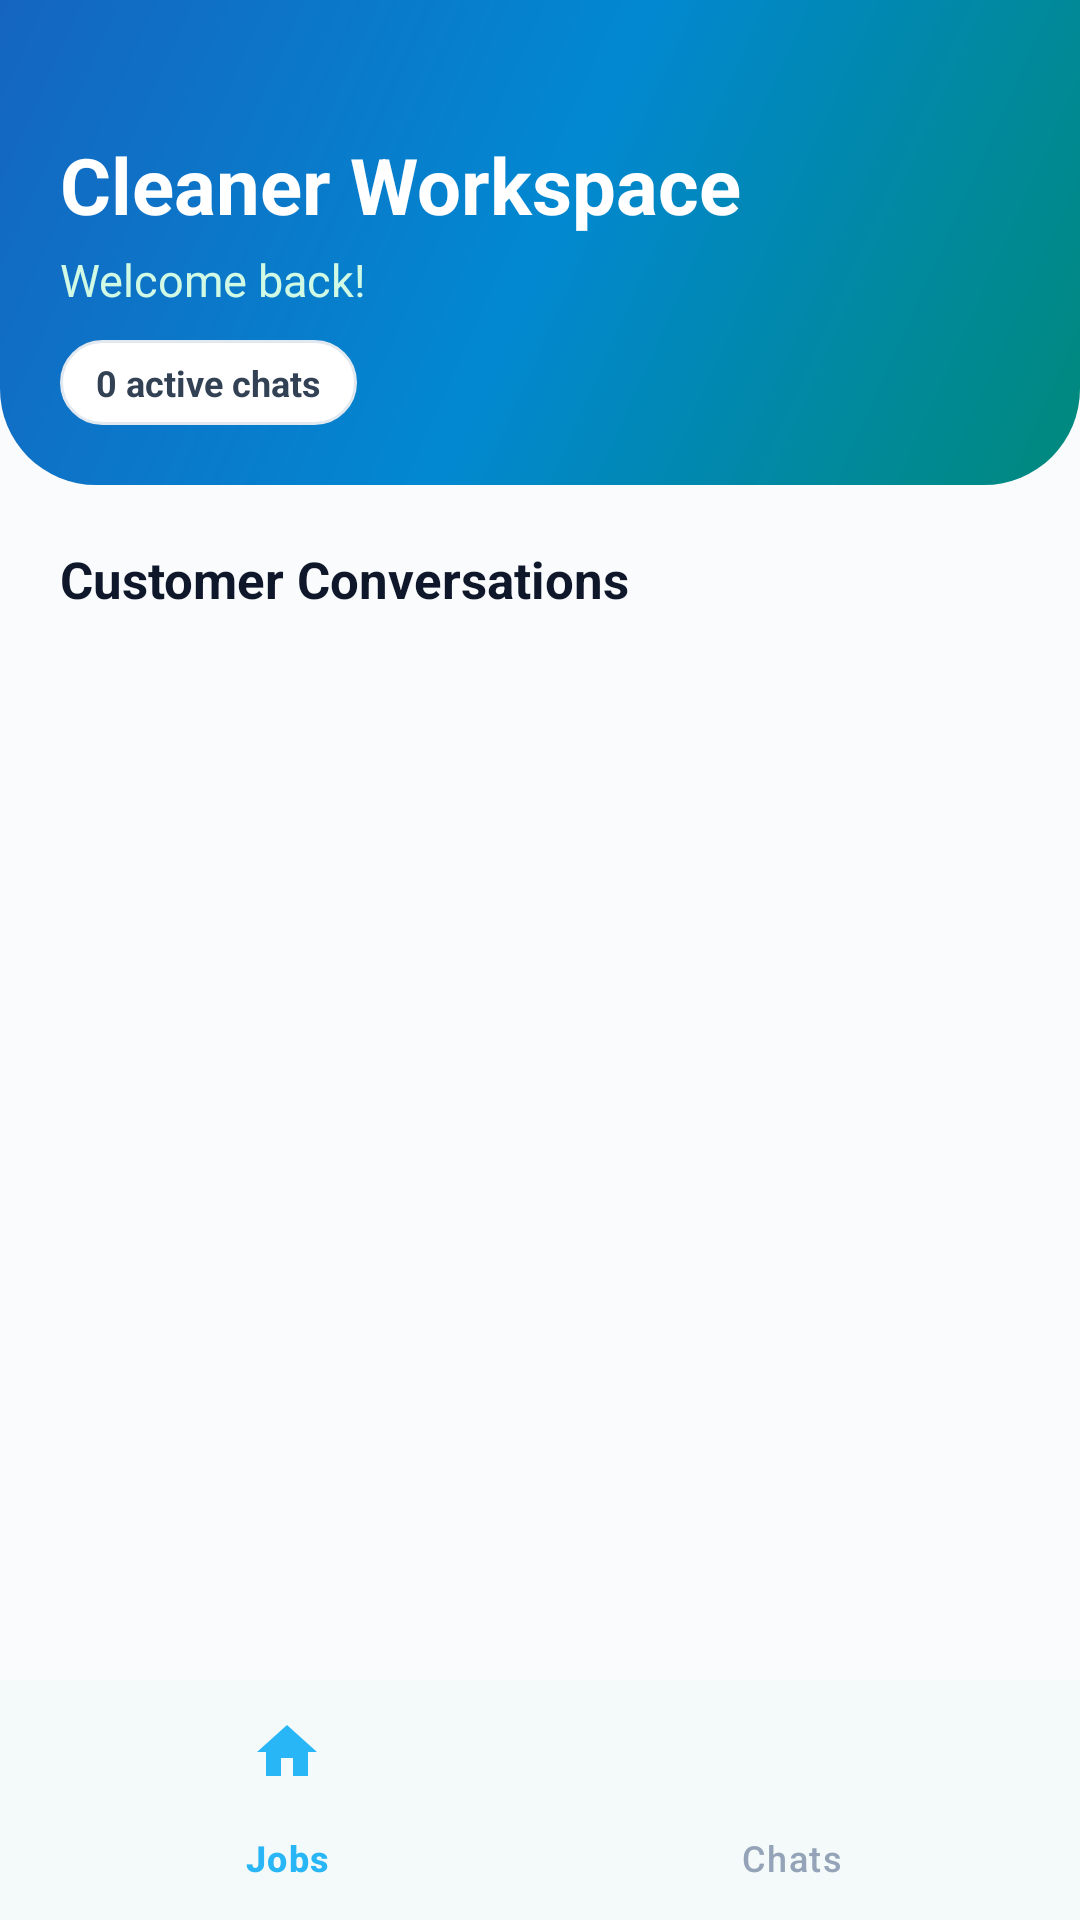

Reconstruct the res/layout file that produces this screen, plus the resources it refers to.
<!-- AndroidManifest.xml: application theme Theme.AppCleanHouse -->
<!-- res/layout/activity_cleaner_dashboard.xml -->
<?xml version="1.0" encoding="utf-8"?>
<androidx.constraintlayout.widget.ConstraintLayout
    xmlns:android="http://schemas.android.com/apk/res/android"
    xmlns:app="http://schemas.android.com/apk/res-auto"
    android:layout_width="match_parent"
    android:layout_height="match_parent"
    android:background="#FAFBFC">

    
    <LinearLayout
        android:id="@+id/dashHeader"
        android:layout_width="match_parent"
        android:layout_height="wrap_content"
        android:orientation="vertical"
        android:background="@drawable/bg_header_gradient"
        android:paddingHorizontal="20dp"
        android:paddingTop="44dp"
        android:paddingBottom="20dp"
        app:layout_constraintTop_toTopOf="parent">

        <TextView
            android:layout_width="wrap_content"
            android:layout_height="wrap_content"
            android:text="Cleaner Workspace"
            android:textSize="26sp"
            android:textStyle="bold"
            android:textColor="@color/white"/>

        <TextView
            android:id="@+id/tvWelcome"
            android:layout_width="wrap_content"
            android:layout_height="wrap_content"
            android:text="Welcome back!"
            android:textSize="15sp"
            android:textColor="#D1FAE5"
            android:layout_marginTop="4dp"/>

        <TextView
            android:id="@+id/tvChatCount"
            android:layout_width="wrap_content"
            android:layout_height="wrap_content"
            android:layout_marginTop="10dp"
            android:background="@drawable/bg_filter_chip_idle"
            android:paddingHorizontal="12dp"
            android:paddingVertical="6dp"
            android:text="0 active chats"
            android:textColor="@color/slate_700"
            android:textSize="12sp"
            android:textStyle="bold"/>
    </LinearLayout>

    
    <TextView
        android:id="@+id/tvSectionTitle"
        android:layout_width="match_parent"
        android:layout_height="wrap_content"
        android:text="Customer Conversations"
        android:textSize="17sp"
        android:textStyle="bold"
        android:textColor="@color/slate_900"
        android:paddingHorizontal="20dp"
        android:paddingTop="20dp"
        android:paddingBottom="8dp"
        app:layout_constraintTop_toBottomOf="@id/dashHeader"/>

    
    <androidx.recyclerview.widget.RecyclerView
        android:id="@+id/rvChatRooms"
        android:layout_width="match_parent"
        android:layout_height="0dp"
        android:padding="12dp"
        android:clipToPadding="false"
        app:layout_constraintTop_toBottomOf="@id/tvSectionTitle"
        app:layout_constraintBottom_toTopOf="@id/bottomNavigation"/>

    
    <LinearLayout
        android:id="@+id/emptyState"
        android:layout_width="wrap_content"
        android:layout_height="wrap_content"
        android:orientation="vertical"
        android:gravity="center"
        android:visibility="gone"
        app:layout_constraintTop_toBottomOf="@id/tvSectionTitle"
        app:layout_constraintBottom_toTopOf="@id/bottomNavigation"
        app:layout_constraintStart_toStartOf="parent"
        app:layout_constraintEnd_toEndOf="parent">

        <TextView
            android:layout_width="wrap_content"
            android:layout_height="wrap_content"
            android:text="📭"
            android:textSize="48sp"/>

        <TextView
            android:layout_width="wrap_content"
            android:layout_height="wrap_content"
            android:text="No chats yet"
            android:textSize="16sp"
            android:textColor="@color/slate_500"
            android:layout_marginTop="8dp"/>

        <TextView
            android:layout_width="wrap_content"
            android:layout_height="wrap_content"
            android:text="Customer conversations will appear here"
            android:textSize="13sp"
            android:textColor="#94A3B8"
            android:layout_marginTop="4dp"/>
    </LinearLayout>

    
    <com.google.android.material.bottomnavigation.BottomNavigationView
        android:id="@+id/bottomNavigation"
        android:layout_width="match_parent"
        android:layout_height="wrap_content"
        android:background="@color/white"
        app:itemIconTint="@color/bottom_nav_color"
        app:itemTextColor="@color/bottom_nav_color"
        app:menu="@menu/bottom_nav_menu_cleaner"
        app:layout_constraintBottom_toBottomOf="parent" />

</androidx.constraintlayout.widget.ConstraintLayout>
<!-- resources referenced by this layout -->
<resources>
  <color name="slate_500">#64748B</color>
  <color name="slate_700">#334155</color>
  <color name="slate_900">#0F172A</color>
  <color name="white">#FFFFFF</color>
  <!-- drawable bg_filter_chip_idle (drawable) -->
  <?xml version="1.0" encoding="utf-8"?>
  <shape xmlns:android="http://schemas.android.com/apk/res/android" android:shape="rectangle">
      <corners android:radius="18dp" />
      <solid android:color="@color/white" />
      <stroke android:width="1dp" android:color="@color/slate_200" />
  </shape>
  <!-- drawable bg_header_gradient (drawable) -->
  <?xml version="1.0" encoding="utf-8"?>
  <shape xmlns:android="http://schemas.android.com/apk/res/android">
      <gradient
          android:type="linear"
          android:angle="135"
          android:startColor="#00897B"
          android:centerColor="#0288D1"
          android:endColor="#1565C0"/>
      <corners android:bottomLeftRadius="32dp" android:bottomRightRadius="32dp"/>
  </shape>
  <style name="Theme.AppCleanHouse" parent="Base.Theme.AppCleanHouse" />
  <color name="slate_200">#E2E8F0</color>
  <style name="Base.Theme.AppCleanHouse" parent="Theme.Material3.DayNight.NoActionBar">
          
          <item name="colorPrimary">@color/app_primary</item>
          <item name="colorSecondary">@color/app_secondary</item>
          <item name="android:colorBackground">@color/app_background</item>
          <item name="colorSurface">@color/white</item>
          <item name="colorError">@color/app_accent</item>
          
          
          <item name="materialButtonStyle">@style/Widget.App.Button.Primary</item>
          
      </style>
  <color name="app_primary">#80CBC4</color>
  <color name="app_secondary">#B4EBE6</color>
  <color name="app_background">#FBF8EF</color>
  <color name="app_accent">#FFB433</color>
  <style name="Widget.App.Button.Primary" parent="Widget.Material3.Button">
          <item name="backgroundTint">@color/app_primary</item>
          <item name="cornerRadius">50dp</item> 
          <item name="android:textColor">@color/white</item>
          <item name="android:textStyle">bold</item>
          <item name="android:fontFamily">sans-serif</item>
      </style>
</resources>
